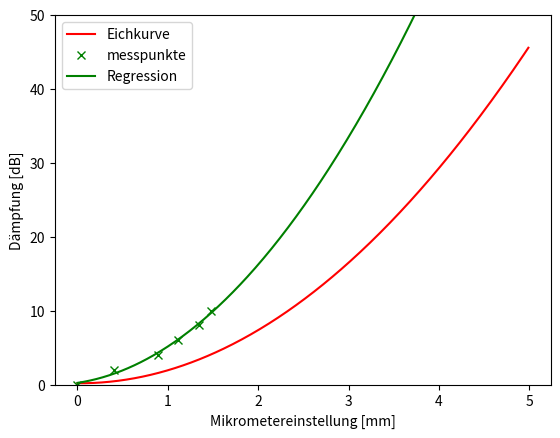

Python code for this plot:
import matplotlib.pyplot as plt
from numpy import *
from scipy.optimize import curve_fit

db = array([0,2,4,6,8,10])
mm = array([1.00-1,1.40-1,1.89-1,2.11-1,2.34-1,2.48-1])

mm2 = array([0,1,2,3,4,5])
db2 = array([0,2,8,16,29,46])

def func(x,a,b,c,d):
	return a*(x-d)**2+b*(x-d)+c

params1 = curve_fit(func,mm2,db2)
params2 = curve_fit(func,mm,db)

[a,b,c,g] = params1[0]
[d,e,f,h] = params2[0]

print(params1[0])
print(params2[0])

x=arange(0,5,0.01)
plt.plot(x,a*(x-g)**2+b*(x-g)+c, 'r-',label="Eichkurve")
plt.plot(mm,db,'gx',label="messpunkte")
plt.plot(x,d*(x-h)**2+e*(x-h)+f, 'g-', label="Regression")
plt.ylim([0,50])
plt.legend(loc=2)
plt.xlabel("Mikrometereinstellung [mm]")
plt.ylabel('Dämpfung [dB]')
plt.savefig("..\pic\Daempfung.pdf")